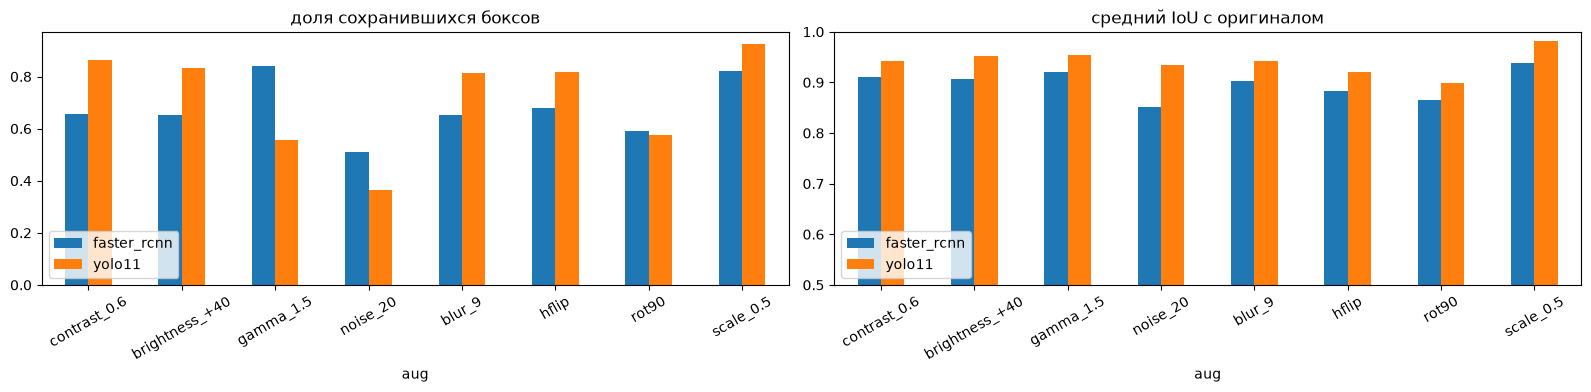

Values plotted in this chart, from the file beside it:
model, aug, n_orig, n_aug, matched, matched_share, iou_mean, lost, new, count_change_%
faster_rcnn, blur_9, 538, 429, 351, 0.6524, 0.9036, 187, 78, -20.26
faster_rcnn, brightness_+40, 538, 430, 351, 0.6524, 0.9057, 187, 79, -20.07
faster_rcnn, contrast_0.6, 538, 413, 353, 0.6561, 0.911, 185, 60, -23.23
faster_rcnn, gamma_1.5, 538, 569, 453, 0.842, 0.9201, 85, 116, 5.762
faster_rcnn, hflip, 538, 510, 366, 0.6803, 0.8824, 172, 144, -5.204
faster_rcnn, noise_20, 538, 575, 275, 0.5112, 0.8522, 263, 300, 6.877
faster_rcnn, rot90, 538, 567, 318, 0.5911, 0.8647, 220, 249, 5.39
faster_rcnn, scale_0.5, 538, 486, 442, 0.8216, 0.9375, 96, 44, -9.665
yolo11, blur_9, 753, 755, 613, 0.8141, 0.9425, 140, 142, 0.2656
yolo11, brightness_+40, 753, 734, 628, 0.834, 0.9525, 125, 106, -2.523
yolo11, contrast_0.6, 753, 951, 649, 0.8619, 0.9419, 104, 302, 26.29
yolo11, gamma_1.5, 753, 468, 418, 0.5551, 0.9546, 335, 50, -37.85
yolo11, hflip, 753, 814, 615, 0.8167, 0.9205, 138, 199, 8.101
yolo11, noise_20, 753, 438, 275, 0.3652, 0.9339, 478, 163, -41.83
yolo11, rot90, 753, 616, 433, 0.575, 0.8987, 320, 183, -18.19
yolo11, scale_0.5, 753, 716, 697, 0.9256, 0.9808, 56, 19, -4.914
